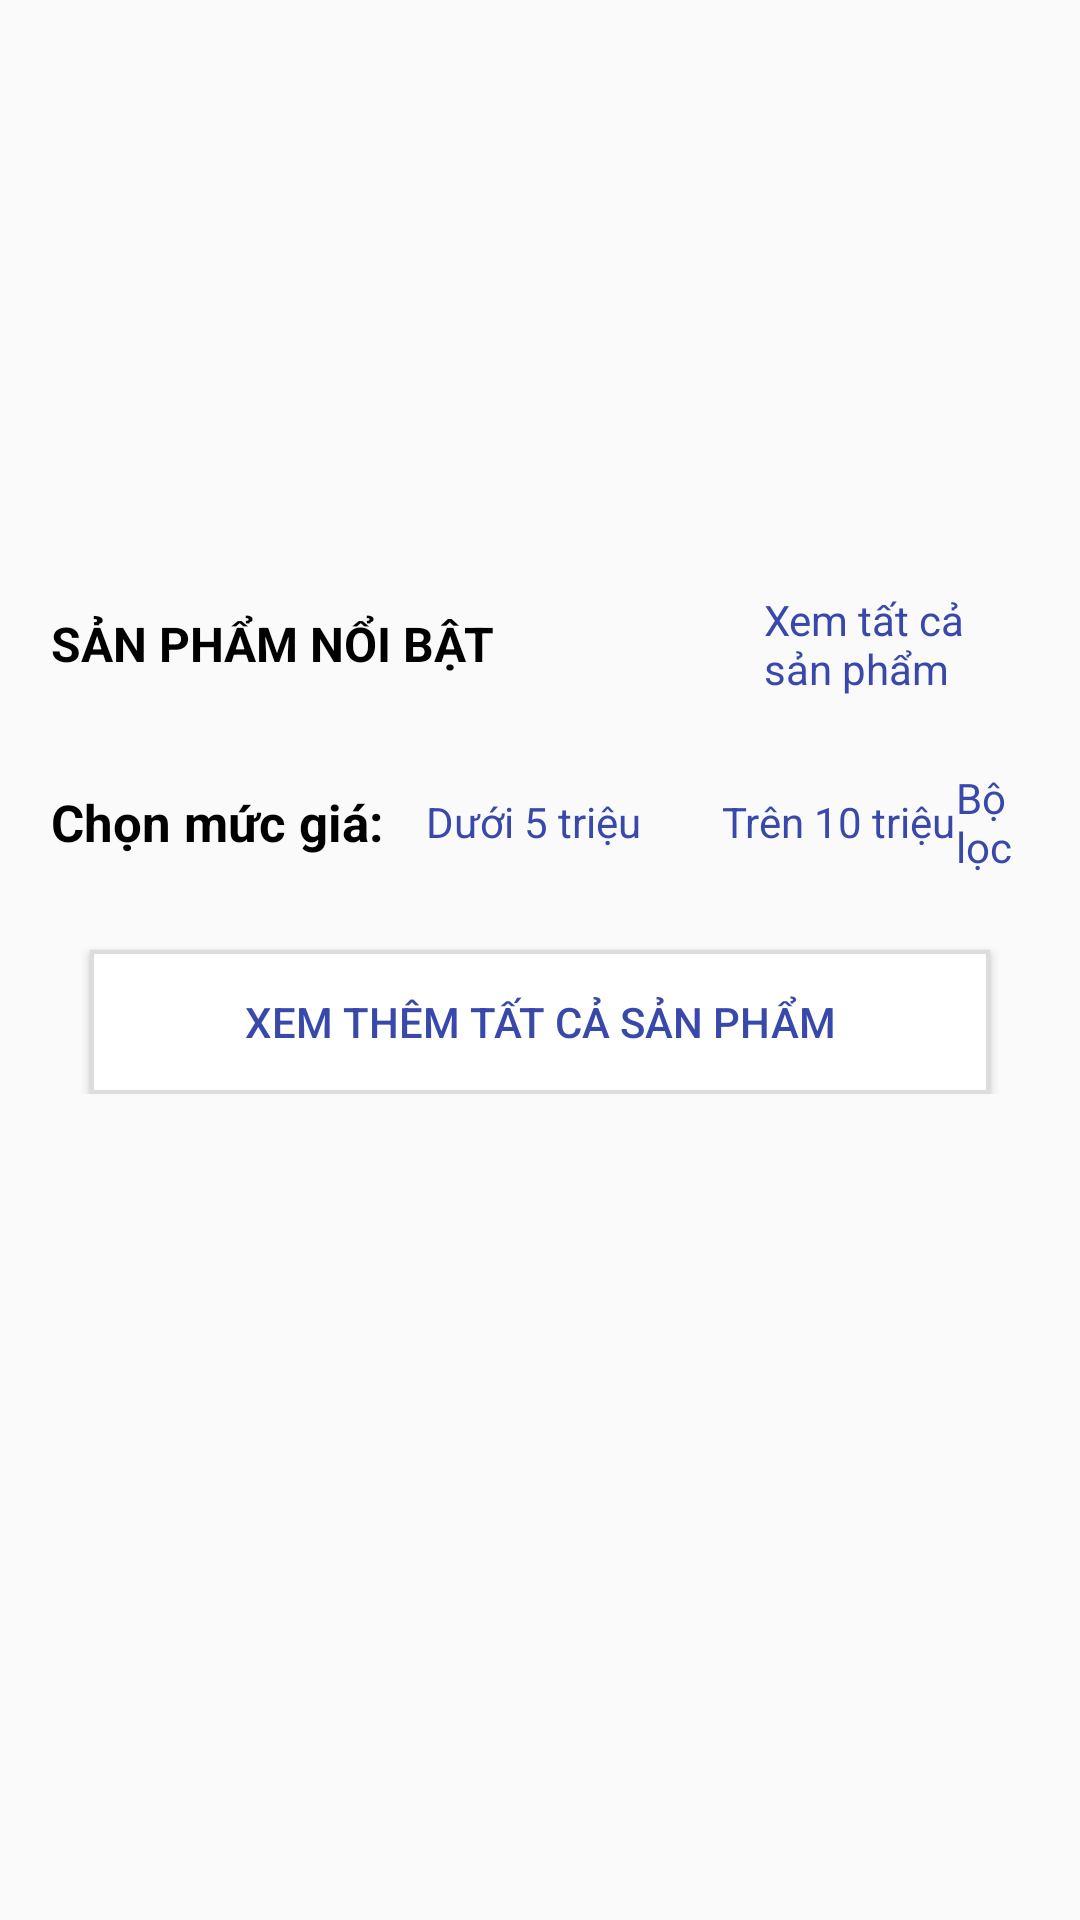

Android layout source for this screen:
<!-- AndroidManifest.xml: application theme AppTheme -->
<!-- res/layout/fragmentt_homee.xml -->
<?xml version="1.0" encoding="utf-8"?>
<ScrollView
        android:layout_height="match_parent"
        android:layout_width="match_parent"
        xmlns:android="http://schemas.android.com/apk/res/android">

    <LinearLayout xmlns:android="http://schemas.android.com/apk/res/android"
                  android:orientation="vertical"
                  android:layout_width="match_parent"
                  android:layout_height="match_parent"

    >
        <androidx.viewpager.widget.ViewPager
                android:layout_margin="10dp"
                android:layout_width="match_parent"
                android:layout_height="170dp"
                android:id="@+id/vpQuangCao"
        ></androidx.viewpager.widget.ViewPager>

        <LinearLayout android:layout_width="match_parent"
                      android:orientation="vertical"
                      android:layout_height="wrap_content"
                      android:padding="7dp"
                      android:layout_marginLeft="10dp"
                      android:layout_marginRight="10dp"
                      android:layout_marginBottom="10dp"
        >
            <LinearLayout android:layout_width="match_parent"
                          android:orientation="horizontal"
                          android:layout_height="wrap_content">
                <TextView android:layout_width="wrap_content"
                          android:text="SẢN PHẨM NỔI BẬT"
                          android:textStyle="bold"
                          android:textColor="#000"
                          android:textSize="16sp"
                          android:layout_gravity="center"
                          android:layout_height="wrap_content"></TextView>

                <TextView android:layout_width="wrap_content"
                          android:id="@+id/tvXemSanPhamNB"
                          android:text="Xem tất cả sản phẩm"
                          android:textColor="#3949AB"
                          android:layout_height="wrap_content"
                          android:layout_marginLeft="90dp"

                ></TextView>
            </LinearLayout>

            <androidx.recyclerview.widget.RecyclerView
                    android:layout_width="match_parent"
                    android:id="@+id/rvSPNoiBat"
                    android:layout_height="match_parent"></androidx.recyclerview.widget.RecyclerView>
        </LinearLayout>

        <LinearLayout android:layout_width="match_parent"
                      android:layout_marginLeft="10dp"
                      android:layout_marginRight="10dp"
                      android:layout_marginBottom="10dp"
                      android:orientation="vertical"
                      android:layout_height="wrap_content">

            <LinearLayout android:layout_width="match_parent"
                          android:padding="7dp"
                          android:orientation="horizontal"
                          android:layout_height="wrap_content"
            >

                <TextView android:layout_width="wrap_content"
                          android:text="Chọn mức giá: "
                          android:textColor="#000"
                          android:layout_height="wrap_content"
                          android:layout_gravity="center"
                          android:textSize="17sp"
                          android:textStyle="bold"
                ></TextView>

                <TextView android:layout_width="wrap_content"
                          android:text="Dưới 5 triệu"
                          android:id="@+id/tvDuoi5Tr"
                          android:textColor="#3949AB"
                          android:layout_gravity="center"
                          android:layout_marginLeft="10dp"
                          android:layout_marginRight="15dp"
                          android:layout_height="wrap_content"></TextView>

                <TextView android:layout_width="wrap_content"
                          android:text="Trên 10 triệu"
                          android:textColor="#3949AB"
                          android:id="@+id/tvTren10"
                          android:layout_marginLeft="12dp"
                          android:layout_gravity="center"
                          android:layout_height="wrap_content"></TextView>

              <LinearLayout android:layout_width="match_parent"
                            android:orientation="horizontal"
                            android:layout_height="wrap_content"
                            android:gravity="end"
                            android:id="@+id/lnBoLoc"
              >
                  <TextView android:layout_width="wrap_content"
                            android:text="Bộ lọc"
                            android:textColor="#3949AB"
                            android:layout_gravity="center"
                            android:layout_height="wrap_content"></TextView>
                  <ImageView android:layout_width="wrap_content"
                             android:src="@drawable/ic_arrow_drop_down_24"
                             android:layout_height="wrap_content"></ImageView>
              </LinearLayout>

            </LinearLayout>
            <androidx.recyclerview.widget.RecyclerView android:layout_width="match_parent"
                      android:id="@+id/rvSanPham"
                      android:layout_height="match_parent">

            </androidx.recyclerview.widget.RecyclerView>

        </LinearLayout>



        <Button android:layout_width="300dp" android:layout_height="wrap_content"
                android:text="Xem thêm tất cả sản phẩm"
                android:textColor="#3949AB"
                android:layout_gravity="center"
                android:id="@+id/btXem"
                android:background="@drawable/vien"
                android:layout_marginTop="8dp"></Button>

    </LinearLayout>

</ScrollView>
<!-- resources referenced by this layout -->
<resources>
  <!-- drawable ic_arrow_drop_down_24 (drawable) -->
  <vector android:height="24dp" android:tint="#3545A6"
      android:viewportHeight="24" android:viewportWidth="24"
      android:width="24dp" xmlns:android="http://schemas.android.com/apk/res/android">
      <path android:fillColor="#3949AB" android:pathData="M7,10l5,5 5,-5z"/>
  </vector>
  <!-- drawable vien (drawable) -->
  <?xml version="1.0" encoding="utf-8"?>
  <shape xmlns:android="http://schemas.android.com/apk/res/android">
      <solid android:color="#fff"/>
      <stroke android:color="#ddd" android:width="1.3dp" />
  
  </shape>
  <style name="AppTheme" parent="Theme.AppCompat.Light.NoActionBar">
          
          <item name="colorPrimary">@color/colorRed1</item>
          <item name="colorPrimaryDark">@color/colorRed1</item>
          <item name="colorAccent">@color/colorAccent</item>
      </style>
  <color name="colorAccent">#03DAC5</color>
</resources>
